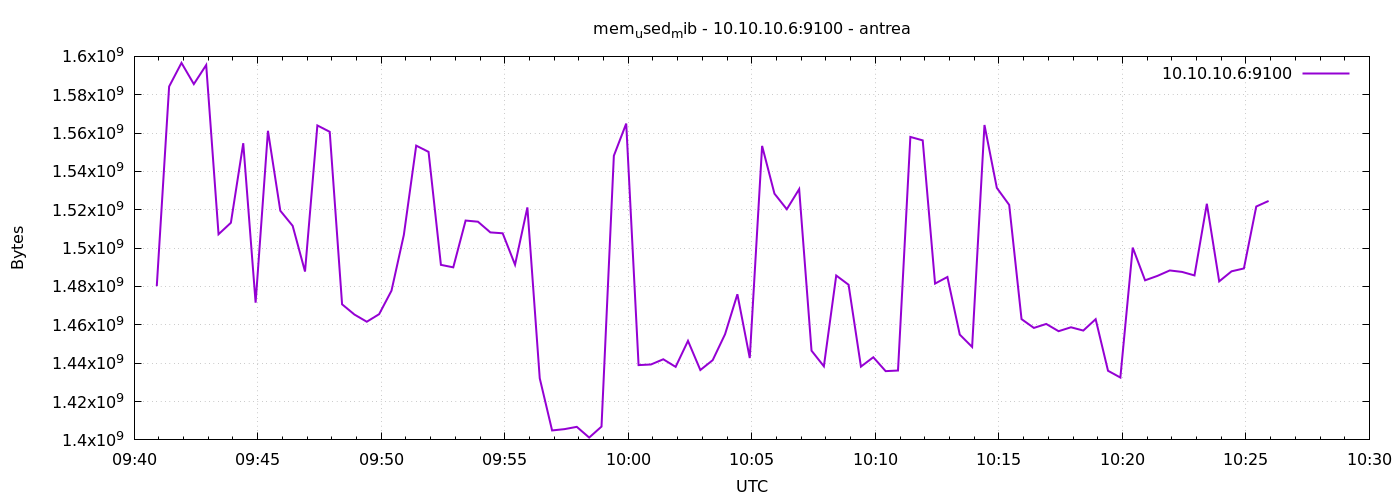

Source data for this figure (header and first rows):
1777974055	1480175616
1777974085	1584283648
1777974115	1596604416
1777974145	1585549312
1777974175	1595490304
1777974205	1507241984
1777974235	1513246720
1777974265	1554726912
1777974295	1471553536
1777974325	1561190400
1777974355	1519509504
1777974385	1511624704
1777974415	1487790080
1777974445	1563979776
1777974475	1560670208
1777974505	1470705664
1777974535	1465368576
1777974565	1461620736
1777974595	1465569280
1777974625	1477820416
1777974655	1506902016
1777974685	1553461248
1777974715	1550192640
1777974745	1491283968
1777974775	1489985536
1777974805	1514393600
1777974835	1513783296
1777974865	1508208640
1777974895	1507745792
1777974925	1491353600
1777974955	1521242112
1777974985	1432137728
1777975015	1404932096
1777975045	1405612032
1777975075	1406808064
1777975105	1401217024
1777975135	1406943232
1777975165	1548181504
1777975195	1564962816
1777975225	1438998528
1777975255	1439330304
1777975285	1442045952
1777975315	1438081024
1777975345	1451646976
1777975375	1436442624
1777975405	1441583104
1777975435	1455104000
1777975465	1475956736
1777975495	1442680832
1777975525	1553313792
1777975555	1528401920
1777975585	1520291840
1777975615	1530773504
1777975645	1446535168
1777975675	1438375936
1777975705	1485721600
1777975735	1480916992
1777975765	1438224384
1777975795	1443102720
1777975825	1435860992
1777975855	1436180480
... 30 more rows
